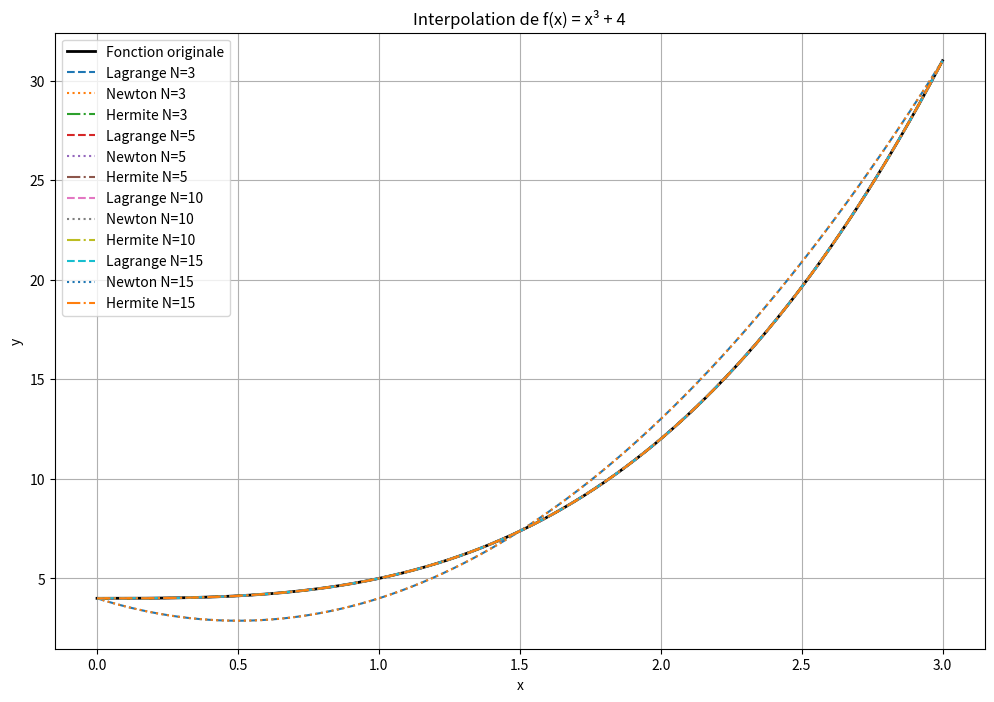
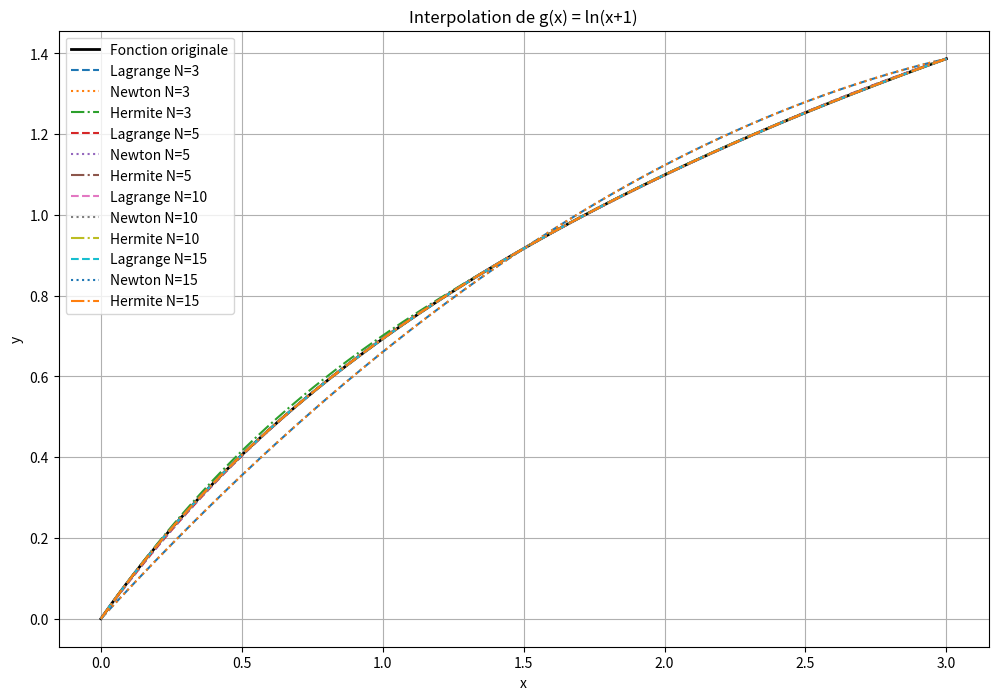

Python code for these plots, in order:
import numpy as np
import matplotlib.pyplot as plt
from scipy.interpolate import KroghInterpolator, CubicHermiteSpline

def f(x):
    return x**3 + 4

def g(x):
    return np.log(x + 1)
  #fcts de derives pour hermit
def df(x):
    return 3 * x**2

def dg(x):
    return 1 / (x + 1)

  #fct de lagrange
def lagrange(x, x_points, y_points):
    x = np.asarray(x, dtype=float)
    rslt = np.zeros_like(x)
    for i in range(len(x_points)):
        L = np.ones_like(x)
        for j in range(len(x_points)):
            if i != j:
                L *= (x - x_points[j]) / (x_points[i] - x_points[j])
        rslt += y_points[i] * L
    return rslt


x_plot = np.linspace(0, 3, 500)
valeurs = [3, 5, 10, 15]

  #fcts de newton et hermit
for func, dfunc, name in [(f, df, 'f(x) = x³ + 4'),
                          (g, dg, 'g(x) = ln(x+1)')]:
    plt.figure(figsize=(12, 8))
    plt.plot(x_plot, func(x_plot), 'k-', label='Fonction originale', linewidth=2)

    for N in valeurs:
        x_points = np.linspace(0, 3, N)
        y_points = func(x_points)

        y_lagrange = lagrange(x_plot, x_points, y_points)
        plt.plot(x_plot, y_lagrange, '--', label=f'Lagrange N={N}')

        newton_interp = KroghInterpolator(x_points, y_points)
        plt.plot(x_plot, newton_interp(x_plot), ':', label=f'Newton N={N}')

        dy_points = dfunc(x_points)
        hermite_interp = CubicHermiteSpline(x_points, y_points, dy_points)
        plt.plot(x_plot, hermite_interp(x_plot), '-.', label=f'Hermite N={N}')

    plt.title(f'Interpolation de {name}')
    plt.xlabel('x')
    plt.ylabel('y')
    plt.legend()
    plt.grid(True)
    plt.show()
